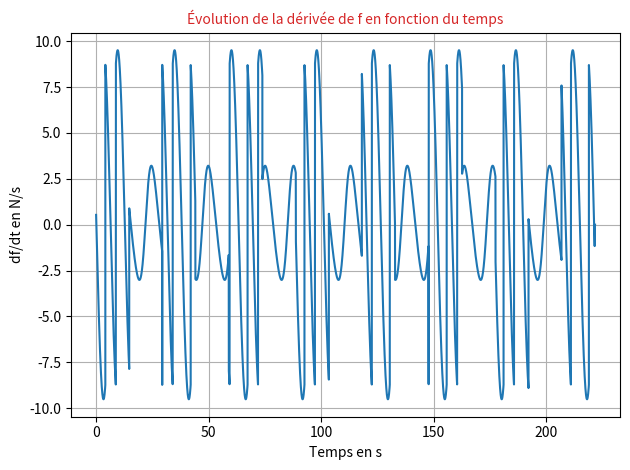

Write the Python code that produced this figure.
# fig4_fig5_fig6_simulation.py
# Author: Mohamed Iyed Mokline
# Description:
# This script generates one of the following:
# - Figure 4: evolution of df/dt over time
# - Figure 5: df/dt versus f(t)
# - Figure 6: eta(t) over time
# Use by modifying the plotting section at the end to match the figure you need.

import matplotlib.pyplot as plt
import numpy as np
import math

# --- Friction force modeling ---
def eta(t, A, w):
    """
    Computes additional energy dissipation due to muscle inefficiency when cos(wt) < 0.
    This reflects phases of deceleration or braking.
    """
    cn = 4
    if math.cos(w * t) > 0:
        return 0
    else:
        return cn * (A**2) * (w**2) * (np.cos(w * t))**2

# --- Motion equations ---
def x(t, V0, A, w):
    """
    Position of the runner at time t based on sinusoidal velocity model.
    """
    return V0 * t - (A / w) * np.cos(w * t) + (A / w)

def v(t, V0, A, w):
    """
    Velocity of the runner at time t.
    """
    return V0 + A * np.sin(w * t)

# --- Force computation ---
def f(A, V0, t, w):
    """
    Computes the total force applied at time t, based on position-dependent aerodynamic and inertial resistance.
    """
    a = x(t, V0, A, w)

    if 0 <= a <= 1500:
        # Standard resistance zones (alternating every 100m)
        if (0 <= a < 100 or 200 <= a < 300 or 400 <= a < 500 or
            600 <= a < 700 or 800 <= a < 900 or 1000 <= a < 1100 or
            1200 <= a < 1300 or 1400 <= a < 1500):

            force = 81.3333 * A * w * np.cos(w * t) + 0.16856 * (v(t, V0, A, w) ** 2)
        else:
            # Enhanced resistance zones
            force = np.sqrt(
                3.6725 * (v(t, V0, A, w) ** 4) +
                (81.3333 * A * w * np.cos(w * t) + 0.16856 * (v(t, V0, A, w) ** 2)) ** 2
            ) / 2
    else:
        force = 0

    return abs(force)

# --- Derivative of force with respect to time ---
def derivative_f(A, V0, delta_t, t, w):
    """
    Approximates df/dt at time t using finite differences.
    """
    return (f(A, V0, t + delta_t, w) - f(A, V0, t, w)) / delta_t

# --- Parameters from optimal strategy (Slide 16) ---
delta_t = 1e-8
V0 = 6.764650588808889
A = 0.4723350215209585
w = 0.4973095108162272
T = 221.64516551008255

# --- Time vector for simulation ---
t_values = [0.01 * i for i in range(int(100 * T))]

# --- Simulation targets: choose what to plot ---
# Option 1: df/dt over time (→ Figure 4)
dfdt_values = [derivative_f(A, V0, delta_t, t, w) for t in t_values]

# Option 2: eta(t) over time (→ Figure 6)
# eta_values = [eta(t, A, w) for t in t_values]

# Option 3: df/dt as function of f(t) (→ Figure 5)
# f_values = [f(A, V0, t, w) for t in t_values]
# dfdt_values = [derivative_f(A, V0, delta_t, t, w) for t in t_values]
# plt.plot(f_values, dfdt_values)

# --- Plot (default: Figure 4) ---
plt.plot(t_values, dfdt_values)

# French labels for consistency with paper
plt.xlabel("Temps en s")             # Time in seconds
plt.ylabel("df/dt en N/s")           # Derivative of force in N/s
plt.title("Évolution de la dérivée de f en fonction du temps", size=10, color='C3')
plt.grid(True)
plt.tight_layout()
plt.show()
